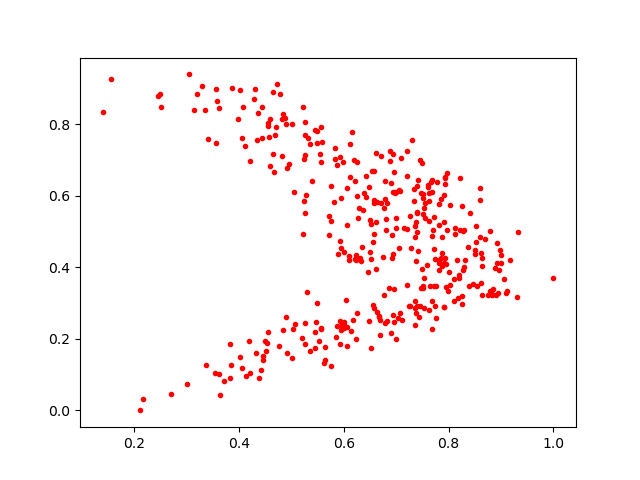

Source data for this figure (header and first rows):
0.5542238, 0.7169159
0.4588, 0.8155
0.9163, 0.4221
0.6417, 0.5972
0.211, 0.0
0.61, 0.4309
0.6785, 0.6408
0.7956, 0.4102
0.7817, 0.4122
0.8882, 0.3983
0.5921, 0.7079
0.3058, 0.94
0.4462, 0.1403
0.663, 0.5819
0.4208, 0.6983
0.5235, 0.5872
0.3361, 0.8393
0.7237, 0.2919
0.8248, 0.2988
0.3382, 0.1269
0.4297, 0.8701
0.4787, 0.8849
0.4439, 0.7618
0.4644, 0.8899
0.7422, 0.6441
0.4117, 0.7384
0.773, 0.3475
0.72, 0.5072
0.8783, 0.5006
0.7531, 0.5652
0.4357, 0.8308
0.5255, 0.1858
0.8537, 0.3481
0.5206, 0.2025
0.6579, 0.4937
0.9001, 0.4354
0.3569, 0.7481
0.6684, 0.2103
0.7855, 0.5904
0.8607, 0.588
0.7507, 0.6044
0.504, 0.2285
0.5568, 0.7927
0.739, 0.2921
0.4145, 0.09714
0.6874, 0.6982
0.7461, 0.6999
0.6823, 0.5796
0.7006, 0.1984
0.7214, 0.7262
0.8122, 0.511
0.7614, 0.631
0.6215, 0.4248
0.736, 0.2852
0.6585, 0.5816
0.5865, 0.6873
0.5487, 0.782
0.4951, 0.689
0.766, 0.6385
0.7395, 0.5545
0.7825, 0.393
... 325 more rows
